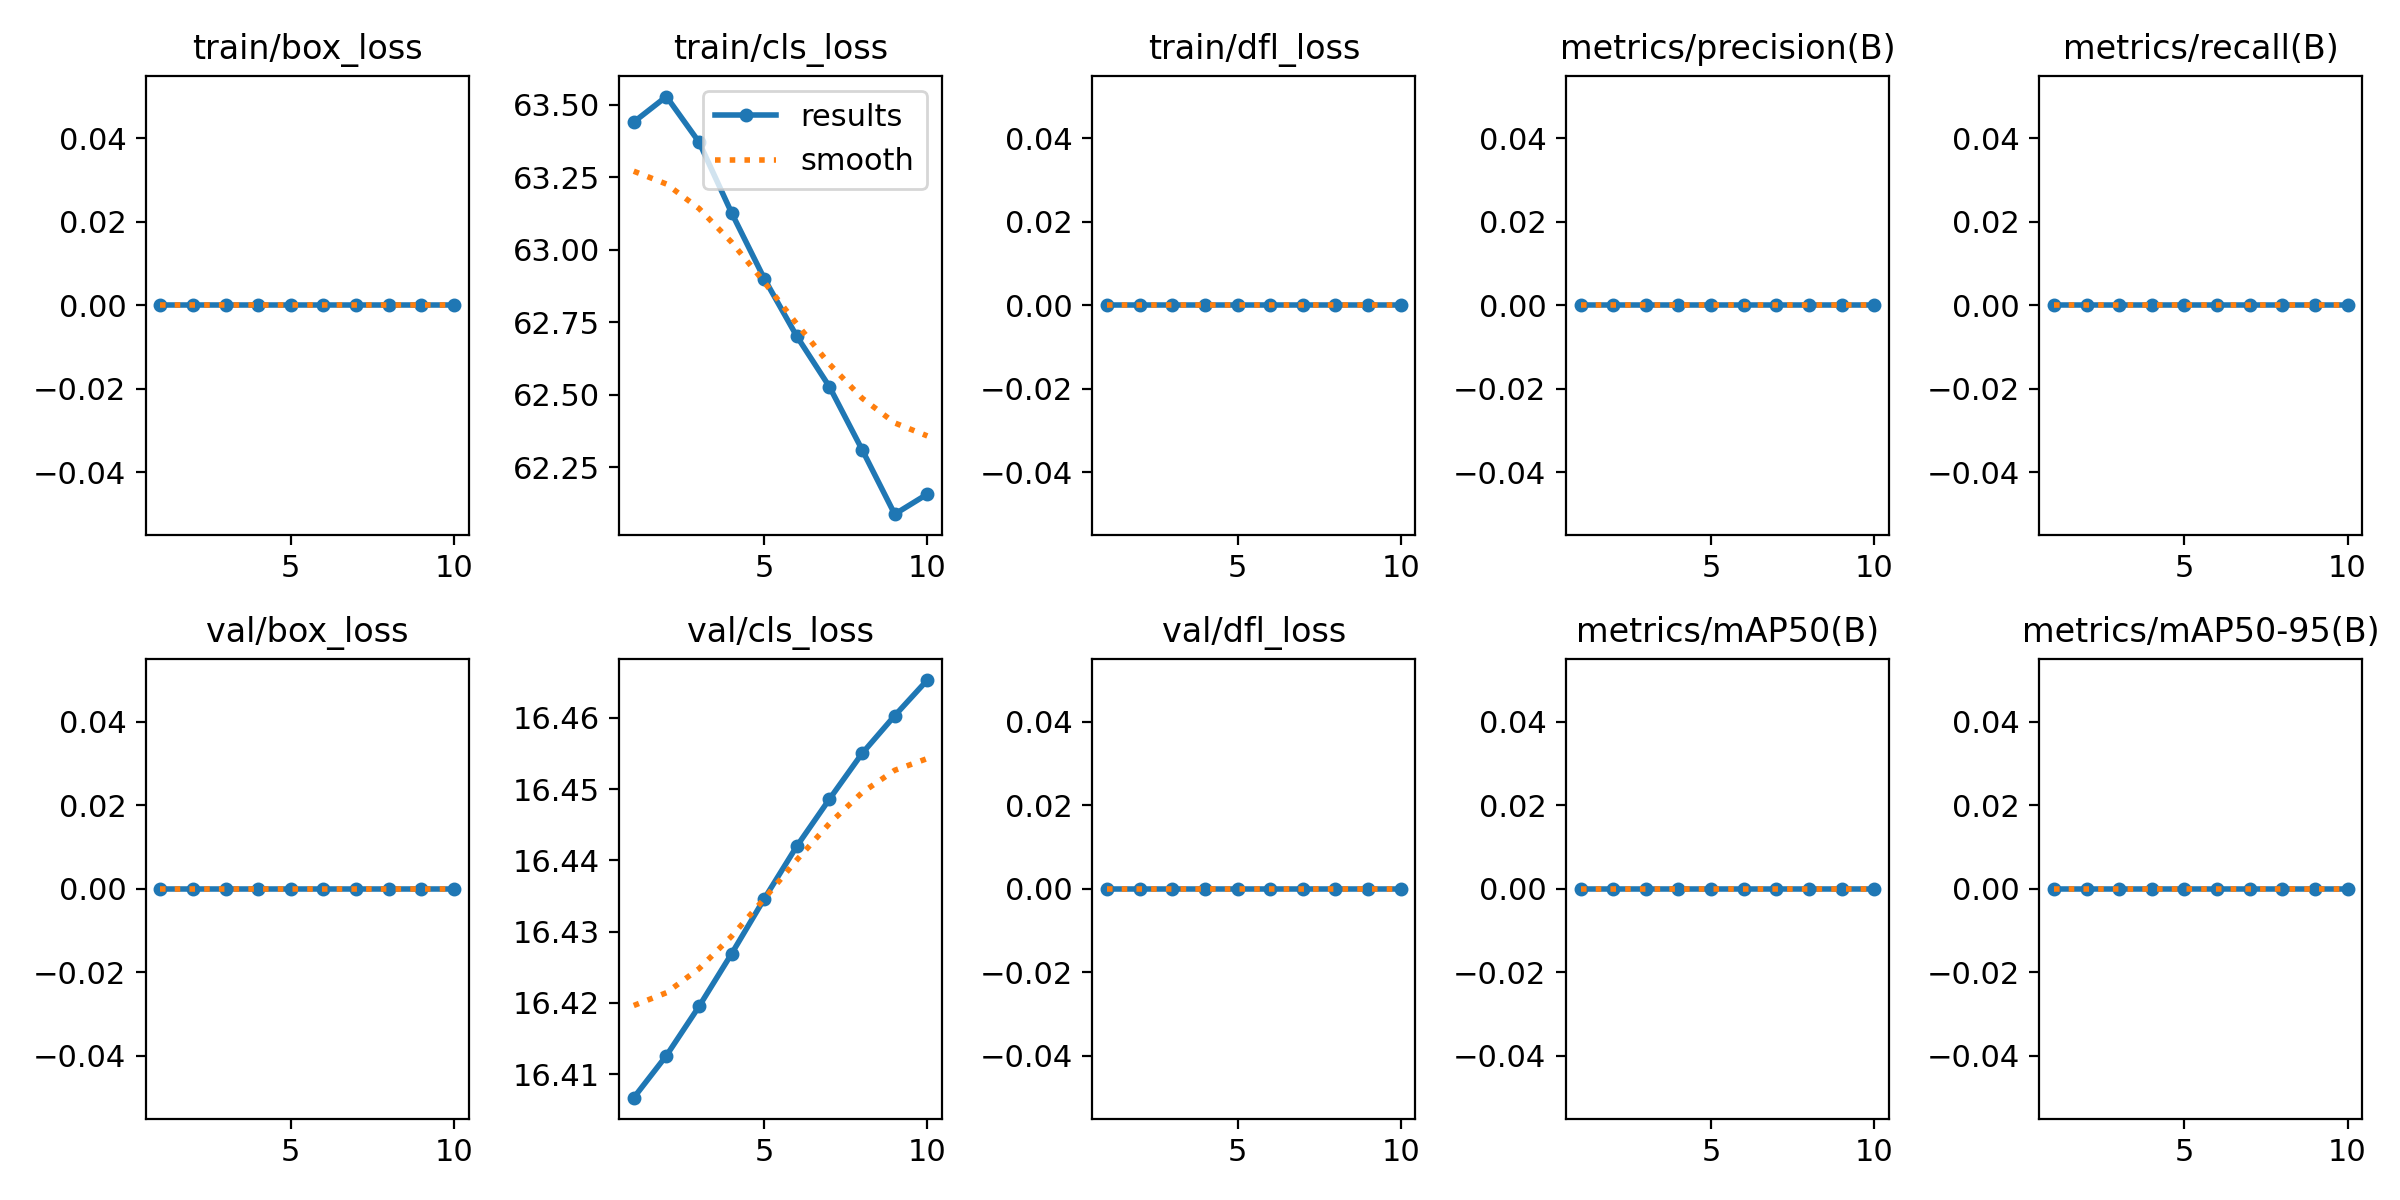

Values plotted in this chart, from the file beside it:
epoch, time, train/box_loss, train/cls_loss, train/dfl_loss, metrics/precision(B), metrics/recall(B), metrics/mAP50(B), metrics/mAP50-95(B), val/box_loss, val/cls_loss, val/dfl_loss, lr/pg0, lr/pg1, lr/pg2
1, 3.076, 0, 63.44, 0, 0, 0, 0, 0, 0, 16.41, 0, 0, 0, 0
2, 6.015, 0, 63.53, 0, 0, 0, 0, 0, 0, 16.41, 0, 1.28753e-05, 1.28753e-05, 1.28753e-05
3, 8.838, 0, 63.37, 0, 0, 0, 0, 0, 0, 16.42, 0, 2.29212e-05, 2.29212e-05, 2.29212e-05
4, 11.74, 0, 63.13, 0, 0, 0, 0, 0, 0, 16.43, 0, 3.01376e-05, 3.01376e-05, 3.01376e-05
5, 14.55, 0, 62.9, 0, 0, 0, 0, 0, 0, 16.43, 0, 3.45246e-05, 3.45246e-05, 3.45246e-05
6, 17.43, 0, 62.7, 0, 0, 0, 0, 0, 0, 16.44, 0, 3.60822e-05, 3.60822e-05, 3.60822e-05
7, 20.32, 0, 62.53, 0, 0, 0, 0, 0, 0, 16.45, 0, 3.48104e-05, 3.48104e-05, 3.48104e-05
8, 23.11, 0, 62.31, 0, 0, 0, 0, 0, 0, 16.45, 0, 3.07092e-05, 3.07092e-05, 3.07092e-05
9, 26, 0, 62.09, 0, 0, 0, 0, 0, 0, 16.46, 0, 2.37786e-05, 2.37786e-05, 2.37786e-05
10, 28.91, 0, 62.16, 0, 0, 0, 0, 0, 0, 16.47, 0, 1.40185e-05, 1.40185e-05, 1.40185e-05
